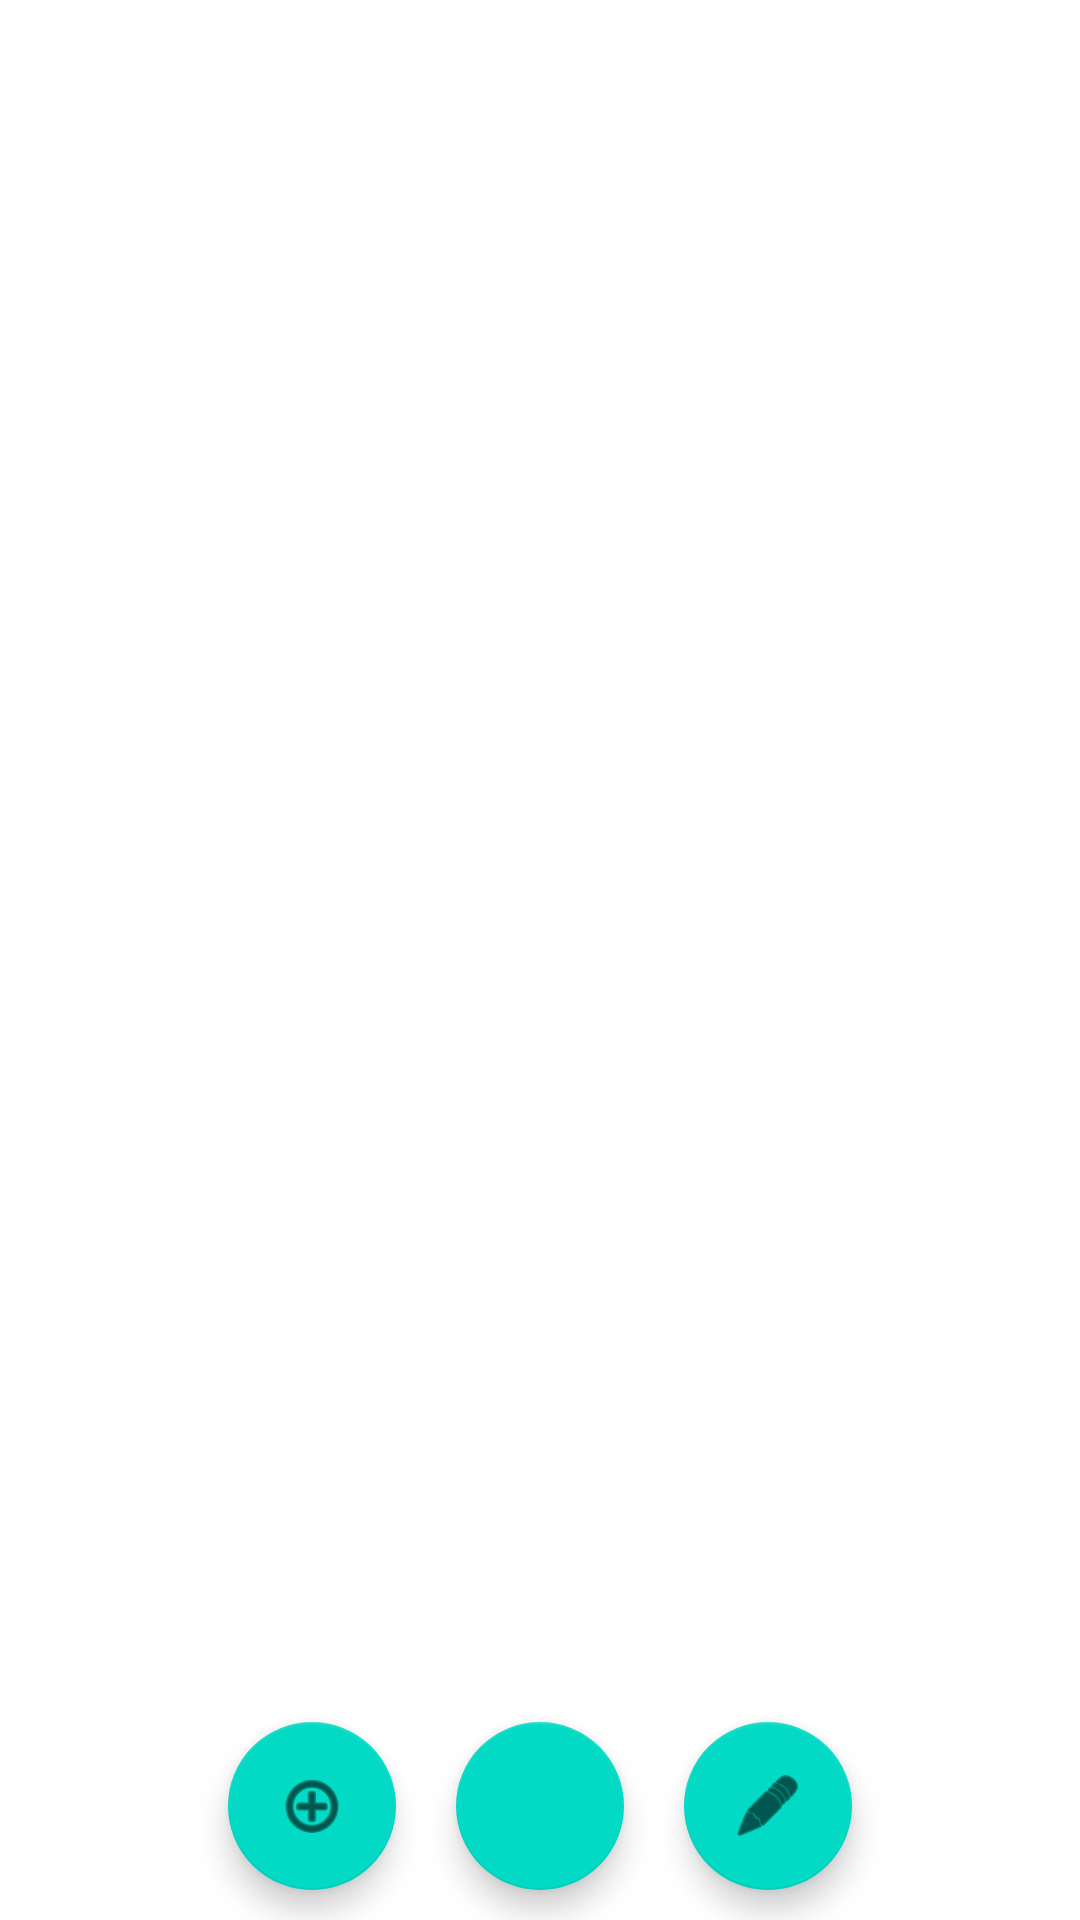

The Android layout XML behind this screen, and the referenced resources:
<!-- AndroidManifest.xml: application theme Theme.Spotifilm -->
<!-- res/layout/activity_main.xml -->
<?xml version="1.0" encoding="utf-8"?>
<androidx.constraintlayout.widget.ConstraintLayout xmlns:android="http://schemas.android.com/apk/res/android"
    xmlns:app="http://schemas.android.com/apk/res-auto"
    xmlns:tools="http://schemas.android.com/tools"
    android:layout_width="match_parent"
    android:layout_height="match_parent"
    android:orientation="vertical"
    android:gravity="center_horizontal"
    tools:context=".activity.MainActivity">

    <LinearLayout
        android:layout_width="0dp"
        android:layout_height="0dp"
        android:orientation="vertical"
        app:layout_constraintBottom_toBottomOf="@+id/tableRow"
        app:layout_constraintEnd_toEndOf="parent"
        app:layout_constraintStart_toStartOf="parent"
        app:layout_constraintTop_toTopOf="parent">

        <TextView
            android:id="@+id/user"
            android:layout_width="match_parent"
            android:layout_height="30dp" />

        <TextView
            android:id="@+id/noPlaylist"
            android:layout_width="match_parent"
            android:layout_height="wrap_content"/>

        <androidx.recyclerview.widget.RecyclerView
            android:id="@+id/rvPlaylists"
            android:layout_width="match_parent"
            android:layout_height="474dp" />

    </LinearLayout>

    <TableRow
        android:id="@+id/tableRow"
        android:layout_width="match_parent"
        android:layout_height="wrap_content"
        android:gravity="center"
        app:layout_constraintBottom_toBottomOf="parent"
        app:layout_constraintEnd_toEndOf="parent"
        app:layout_constraintStart_toStartOf="parent">

        <com.google.android.material.floatingactionbutton.FloatingActionButton
            android:id="@+id/fabAdd"
            android:layout_width="match_parent"
            android:layout_height="wrap_content"
            android:layout_gravity="center"
            android:layout_margin="10dp"
            android:clickable="true"
            android:contentDescription="add"
            android:src="@android:drawable/ic_menu_add" />

        <com.google.android.material.floatingactionbutton.FloatingActionButton
            android:id="@+id/fabPlay"
            android:layout_width="match_parent"
            android:layout_height="wrap_content"
            android:layout_gravity="center"
            android:layout_margin="10dp"
            android:clickable="true"
            android:contentDescription="play"
            android:src="@drawable/playpausebtn" />

        <com.google.android.material.floatingactionbutton.FloatingActionButton
            android:id="@+id/fabEdit"
            android:layout_width="wrap_content"
            android:layout_height="wrap_content"
            android:layout_gravity="center"
            android:layout_margin="10dp"
            android:clickable="true"
            android:contentDescription="edit"
            android:src="@android:drawable/ic_menu_edit" />
    </TableRow>

</androidx.constraintlayout.widget.ConstraintLayout>
<!-- resources referenced by this layout -->
<resources>
  <style name="Theme.Spotifilm" parent="Theme.MaterialComponents.DayNight.DarkActionBar">
          
          <item name="colorPrimary">@color/purple_500</item>
          <item name="colorPrimaryVariant">@color/purple_700</item>
          <item name="colorOnPrimary">@color/white</item>
          
          <item name="colorSecondary">@color/teal_200</item>
          <item name="colorSecondaryVariant">@color/teal_700</item>
          <item name="colorOnSecondary">@color/black</item>
          
          <item name="android:statusBarColor" tools:targetApi="l">?attr/colorPrimaryVariant</item>
          
      </style>
  <color name="purple_500">#FF6200EE</color>
  <color name="purple_700">#FF3700B3</color>
  <color name="white">#FFFFFFFF</color>
  <color name="teal_200">#FF03DAC5</color>
  <color name="teal_700">#FF018786</color>
  <color name="black">#FF000000</color>
</resources>
